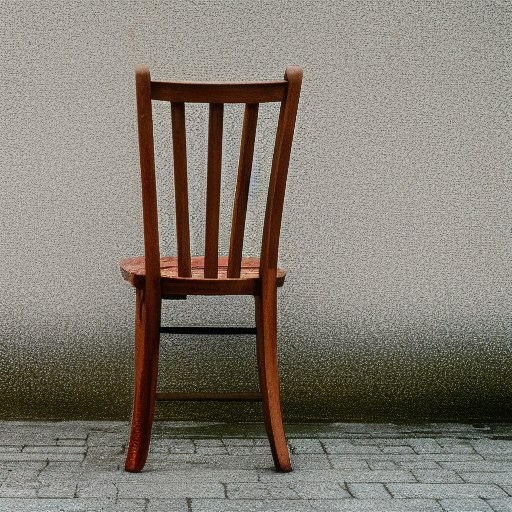
Generation parameters embedded in this image by AUTOMATIC1111 Stable Diffusion web UI or a fork of it (Forge, ...) (PNG 'parameters' text chunk):
a photo of a chair
Steps: 30, Sampler: Euler a, CFG scale: 7, Seed: 3564339836, Size: 512x512, Model hash: 648023a0